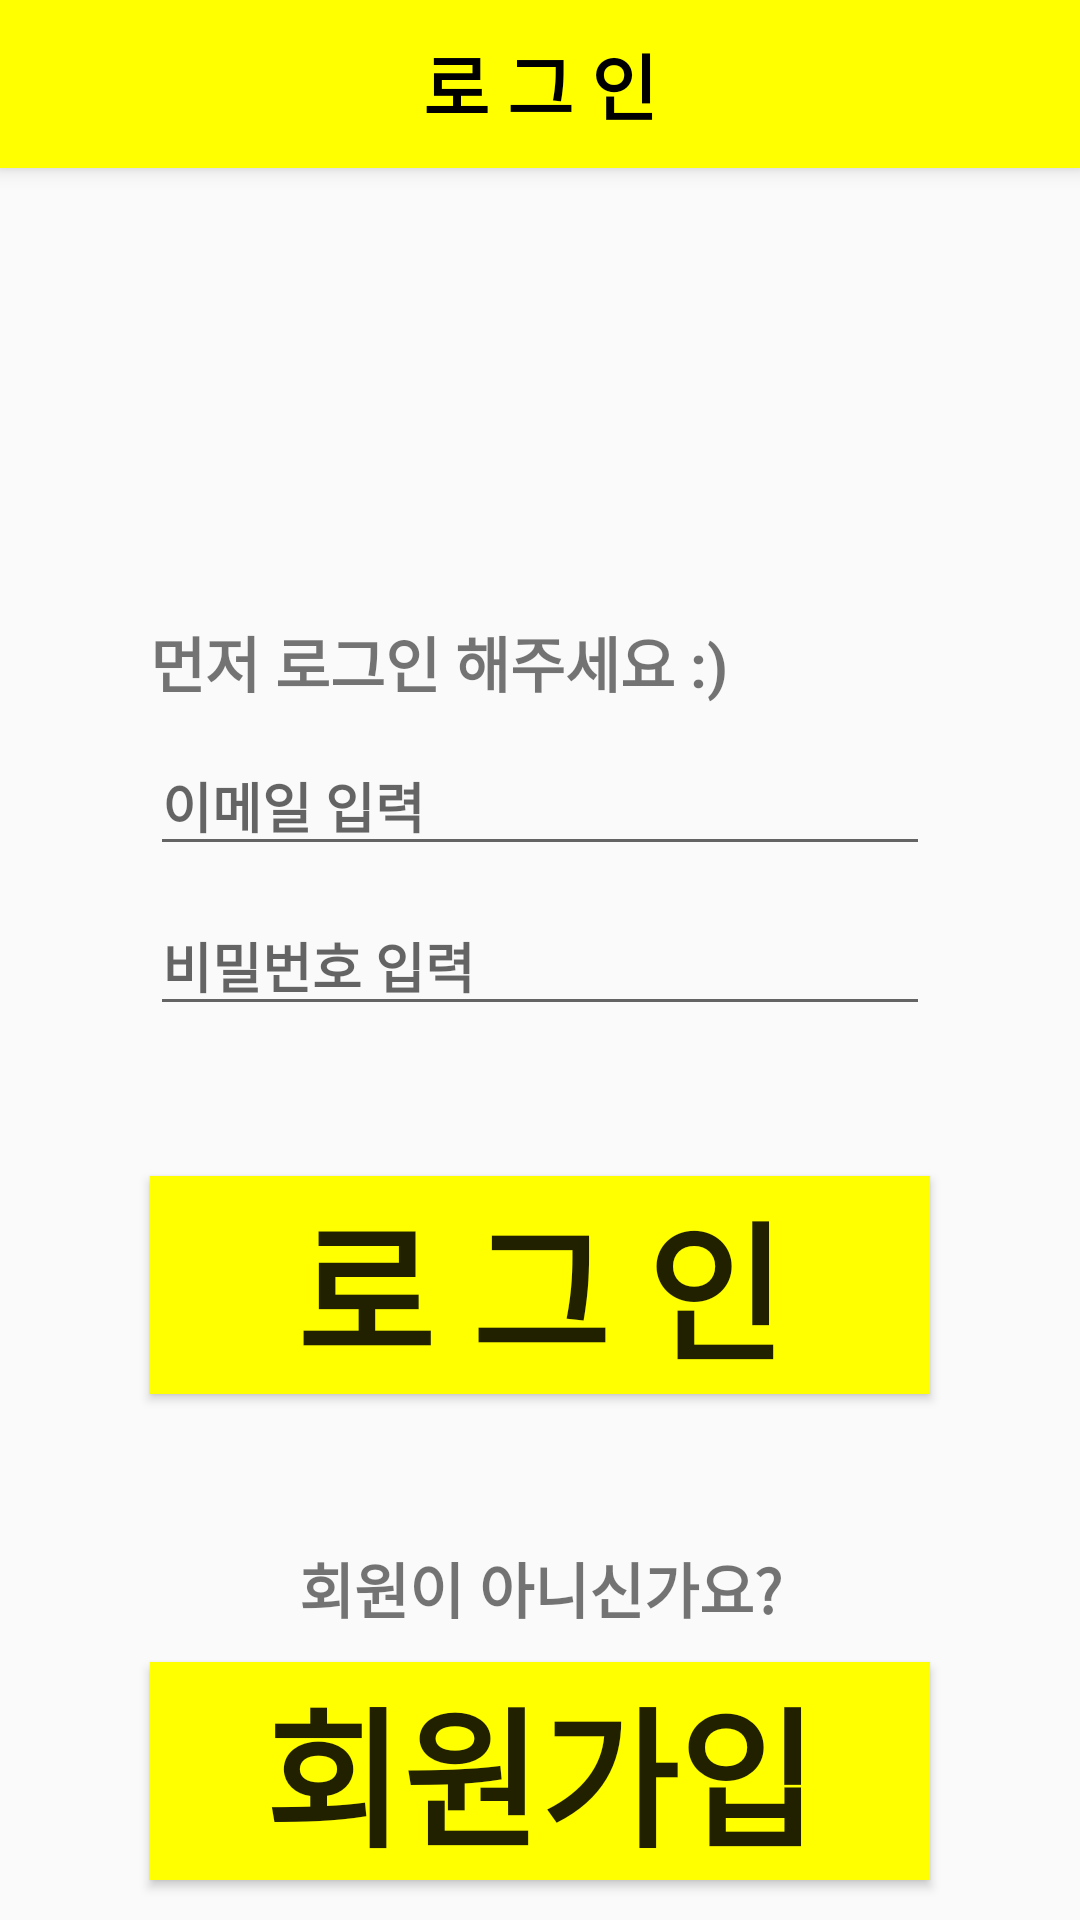

Here is an Android app screen rendered from its layout file. Give the layout XML and the strings, colors and styles it references.
<!-- AndroidManifest.xml: application theme Theme.Smilehair -->
<!-- res/layout/activity_login.xml -->
<?xml version="1.0" encoding="utf-8"?>
<layout xmlns:android="http://schemas.android.com/apk/res/android"
    xmlns:app="http://schemas.android.com/apk/res-auto">

    <androidx.coordinatorlayout.widget.CoordinatorLayout
        android:layout_width="match_parent"
        android:layout_height="match_parent">

        <com.google.android.material.appbar.AppBarLayout
            android:layout_width="match_parent"
            android:layout_height="wrap_content"
            android:background="@color/yellow">

            <androidx.appcompat.widget.Toolbar
                android:layout_width="match_parent"
                android:layout_height="wrap_content"
                app:layout_scrollFlags="scroll|enterAlways"
                app:navigationIcon="@drawable/ic_gnb_back">

                <TextView
                    android:layout_width="wrap_content"
                    android:layout_height="wrap_content"
                    android:layout_gravity="center"
                    android:text="로 그 인"
                    android:textColor="@color/black"
                    android:textSize="24sp"
                    android:textStyle="bold" />
            </androidx.appcompat.widget.Toolbar>

        </com.google.android.material.appbar.AppBarLayout>

        <androidx.constraintlayout.widget.ConstraintLayout
            android:layout_width="match_parent"
            android:layout_height="match_parent"
            app:layout_behavior="@string/appbar_scrolling_view_behavior">

            <TextView
                android:id="@+id/login_tv_comment_1"
                android:layout_width="0dp"
                android:layout_height="wrap_content"
                android:layout_marginHorizontal="50dp"
                android:layout_marginTop="150dp"
                android:text="먼저 로그인 해주세요 :)"
                android:textSize="20sp"
                android:textStyle="bold"
                app:layout_constraintEnd_toEndOf="parent"
                app:layout_constraintStart_toStartOf="parent"
                app:layout_constraintTop_toTopOf="parent" />

            <EditText
                android:id="@+id/login_et_email"
                android:layout_width="0dp"
                android:layout_height="wrap_content"
                android:layout_marginTop="10dp"
                android:hint="이메일 입력"
                android:inputType="textEmailAddress"
                android:textColor="@color/black"
                android:textSize="18sp"
                android:textStyle="bold"
                app:layout_constraintEnd_toEndOf="@+id/login_tv_comment_1"
                app:layout_constraintStart_toStartOf="@+id/login_tv_comment_1"
                app:layout_constraintTop_toBottomOf="@+id/login_tv_comment_1" />

            <EditText
                android:id="@+id/login_et_password"
                android:layout_width="0dp"
                android:layout_height="wrap_content"
                android:layout_marginTop="10dp"
                android:hint="비밀번호 입력"
                android:inputType="textPassword"
                android:textColor="@color/black"
                android:textSize="18sp"
                android:textStyle="bold"
                app:layout_constraintEnd_toEndOf="@+id/login_et_email"
                app:layout_constraintStart_toStartOf="@+id/login_et_email"
                app:layout_constraintTop_toBottomOf="@+id/login_et_email" />

            <Button
                android:id="@+id/login_button_start"
                style="@style/ButtonTextStyle"
                android:layout_width="0dp"
                android:layout_height="wrap_content"
                android:layout_marginTop="50dp"
                android:background="@color/yellow"
                android:text="로 그 인"
                app:layout_constraintEnd_toEndOf="@+id/login_et_password"
                app:layout_constraintStart_toStartOf="@+id/login_et_password"
                app:layout_constraintTop_toBottomOf="@+id/login_et_password" />

            <TextView
                android:id="@+id/login_tv_comment_2"
                android:layout_width="0dp"
                android:layout_height="wrap_content"
                android:layout_marginTop="50dp"
                android:text="회원이 아니신가요?"
                android:textAlignment="center"
                android:textSize="20sp"
                android:textStyle="bold"
                app:layout_constraintEnd_toEndOf="@id/login_button_start"
                app:layout_constraintStart_toStartOf="@+id/login_button_start"
                app:layout_constraintTop_toBottomOf="@+id/login_button_start" />

            <Button
                android:id="@+id/login_button_signup"
                android:layout_width="0dp"
                android:layout_height="wrap_content"
                android:layout_marginTop="10dp"
                android:background="@color/yellow"
                android:text="회원가입"
                style="@style/ButtonTextStyle"
                app:layout_constraintEnd_toEndOf="@+id/login_button_start"
                app:layout_constraintStart_toStartOf="@id/login_button_start"
                app:layout_constraintTop_toBottomOf="@+id/login_tv_comment_2" />

        </androidx.constraintlayout.widget.ConstraintLayout>

    </androidx.coordinatorlayout.widget.CoordinatorLayout>
</layout>
<!-- resources referenced by this layout -->
<resources>
  <color name="black">#FF000000</color>
  <color name="yellow">#FFFFFF00</color>
  <style name="ButtonTextStyle">
          <item name="android:color">@color/black</item>
          <item name="android:textSize">50sp</item>
          <item name="android:textStyle">bold</item>
      </style>
  <style name="Theme.Smilehair" parent="Theme.AppCompat.DayNight.NoActionBar">
          
          <item name="colorPrimary">@color/purple_500</item>
          <item name="colorPrimaryVariant">@color/purple_700</item>
          <item name="colorOnPrimary">@color/white</item>
          
          <item name="colorSecondary">@color/teal_200</item>
          <item name="colorSecondaryVariant">@color/teal_700</item>
          <item name="colorOnSecondary">@color/black</item>
          
          <item name="android:statusBarColor" tools:targetApi="l">?attr/colorPrimaryVariant</item>
          
      </style>
  <color name="purple_500">#FF6200EE</color>
  <color name="purple_700">#FF3700B3</color>
  <color name="white">#FFFFFFFF</color>
  <color name="teal_200">#FF03DAC5</color>
  <color name="teal_700">#FF018786</color>
</resources>
